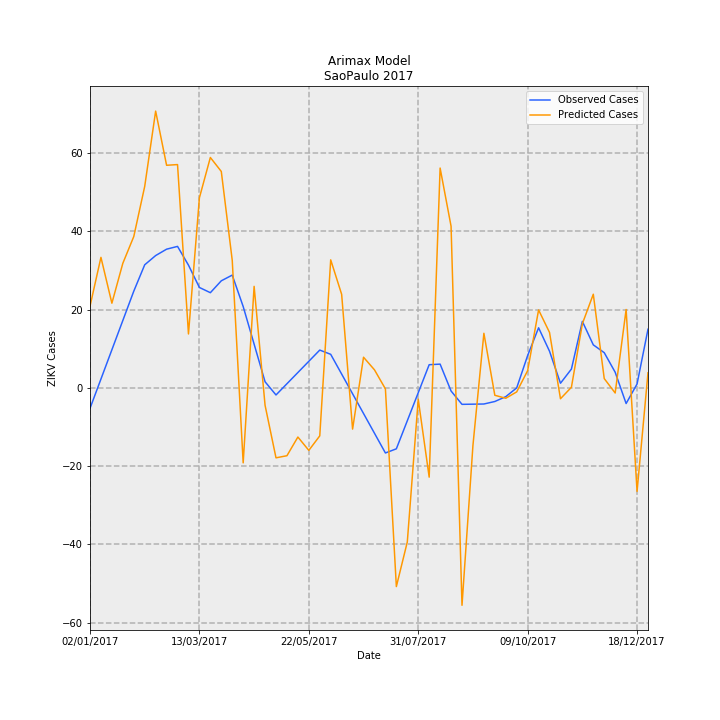

Data behind this chart, as committed beside it:
Date, predictions_incidence, observed_incidence, Predicted Cases, Observed Cases, error
02/01/2017, 0.04629, -0.01159, 20.88, -5.227, 26.1
09/01/2017, 0.07399, 0.005007, 33.37, 2.258, 31.11
16/01/2017, 0.048, 0.0216, 21.65, 9.742, 11.9
23/01/2017, 0.07061, 0.0382, 31.84, 17.23, 14.62
30/01/2017, 0.08577, 0.0548, 38.68, 24.71, 13.97
06/02/2017, 0.1142, 0.06977, 51.5, 31.46, 20.04
13/02/2017, 0.1569, 0.07501, 70.75, 33.83, 36.92
20/02/2017, 0.1262, 0.07862, 56.91, 35.46, 21.45
27/02/2017, 0.1266, 0.0802, 57.08, 36.17, 20.91
06/03/2017, 0.03057, 0.06958, 13.78, 31.38, -17.59
13/03/2017, 0.1078, 0.05692, 48.6, 25.67, 22.93
20/03/2017, 0.1306, 0.05396, 58.89, 24.33, 34.56
27/03/2017, 0.1227, 0.0607, 55.32, 27.37, 27.95
03/04/2017, 0.07231, 0.06393, 32.61, 28.83, 3.777
10/04/2017, -0.0425, 0.04612, -19.16, 20.8, -39.96
17/04/2017, 0.05755, 0.0248, 25.95, 11.18, 14.77
24/04/2017, -0.009834, 0.003472, -4.435, 1.566, -6.001
01/05/2017, -0.03964, -0.004009, -17.88, -1.808, -16.07
08/05/2017, -0.03845, 0.002352, -17.34, 1.061, -18.4
15/05/2017, -0.02786, 0.008713, -12.56, 3.929, -16.49
22/05/2017, -0.03541, 0.01507, -15.97, 6.797, -22.77
29/05/2017, -0.02719, 0.02143, -12.26, 9.666, -21.93
05/06/2017, 0.07258, 0.01902, 32.73, 8.579, 24.15
12/06/2017, 0.05304, 0.007841, 23.92, 3.536, 20.38
19/06/2017, -0.02336, -0.003342, -10.53, -1.507, -9.028
26/06/2017, 0.01738, -0.01452, 7.837, -6.55, 14.39
03/07/2017, 0.01024, -0.02571, 4.616, -11.59, 16.21
10/07/2017, -0.0005566, -0.03689, -0.251, -16.64, 16.38
17/07/2017, -0.1126, -0.03454, -50.79, -15.57, -35.21
24/07/2017, -0.08735, -0.01864, -39.39, -8.407, -30.98
31/07/2017, -0.006414, -0.002752, -2.893, -1.241, -1.652
07/08/2017, -0.05059, 0.01314, -22.82, 5.925, -28.74
14/08/2017, 0.1246, 0.01347, 56.19, 6.075, 50.12
21/08/2017, 0.09166, -0.00176, 41.33, -0.7939, 42.13
28/08/2017, -0.1232, -0.009327, -55.57, -4.206, -51.37
04/09/2017, -0.03261, -0.00923, -14.71, -4.162, -10.54
11/09/2017, 0.03095, -0.009133, 13.96, -4.118, 18.08
18/09/2017, -0.004189, -0.007713, -1.889, -3.478, 1.589
25/09/2017, -0.005885, -0.00497, -2.654, -2.241, -0.4124
02/10/2017, -0.002263, 0.0, -1.021, 0.0, -1.021
09/10/2017, 0.009781, 0.01834, 4.411, 8.27, -3.86
16/10/2017, 0.04419, 0.03407, 19.93, 15.36, 4.563
23/10/2017, 0.03141, 0.02077, 14.16, 9.366, 4.799
30/10/2017, -0.006153, 0.00263, -2.775, 1.186, -3.961
06/11/2017, 0.0003536, 0.01067, 0.1595, 4.814, -4.654
13/11/2017, 0.03634, 0.0377, 16.39, 17.0, -0.6135
20/11/2017, 0.05309, 0.02439, 23.94, 11.0, 12.94
27/11/2017, 0.005275, 0.01996, 2.379, 9.0, -6.621
04/12/2017, -0.002893, 0.00887, -1.305, 4.0, -5.305
11/12/2017, 0.04444, -0.00887, 20.04, -4.0, 24.04
18/12/2017, -0.05867, 0.002218, -26.46, 1.0, -27.46
25/12/2017, 0.008596, 0.03326, 3.876, 15.0, -11.12
